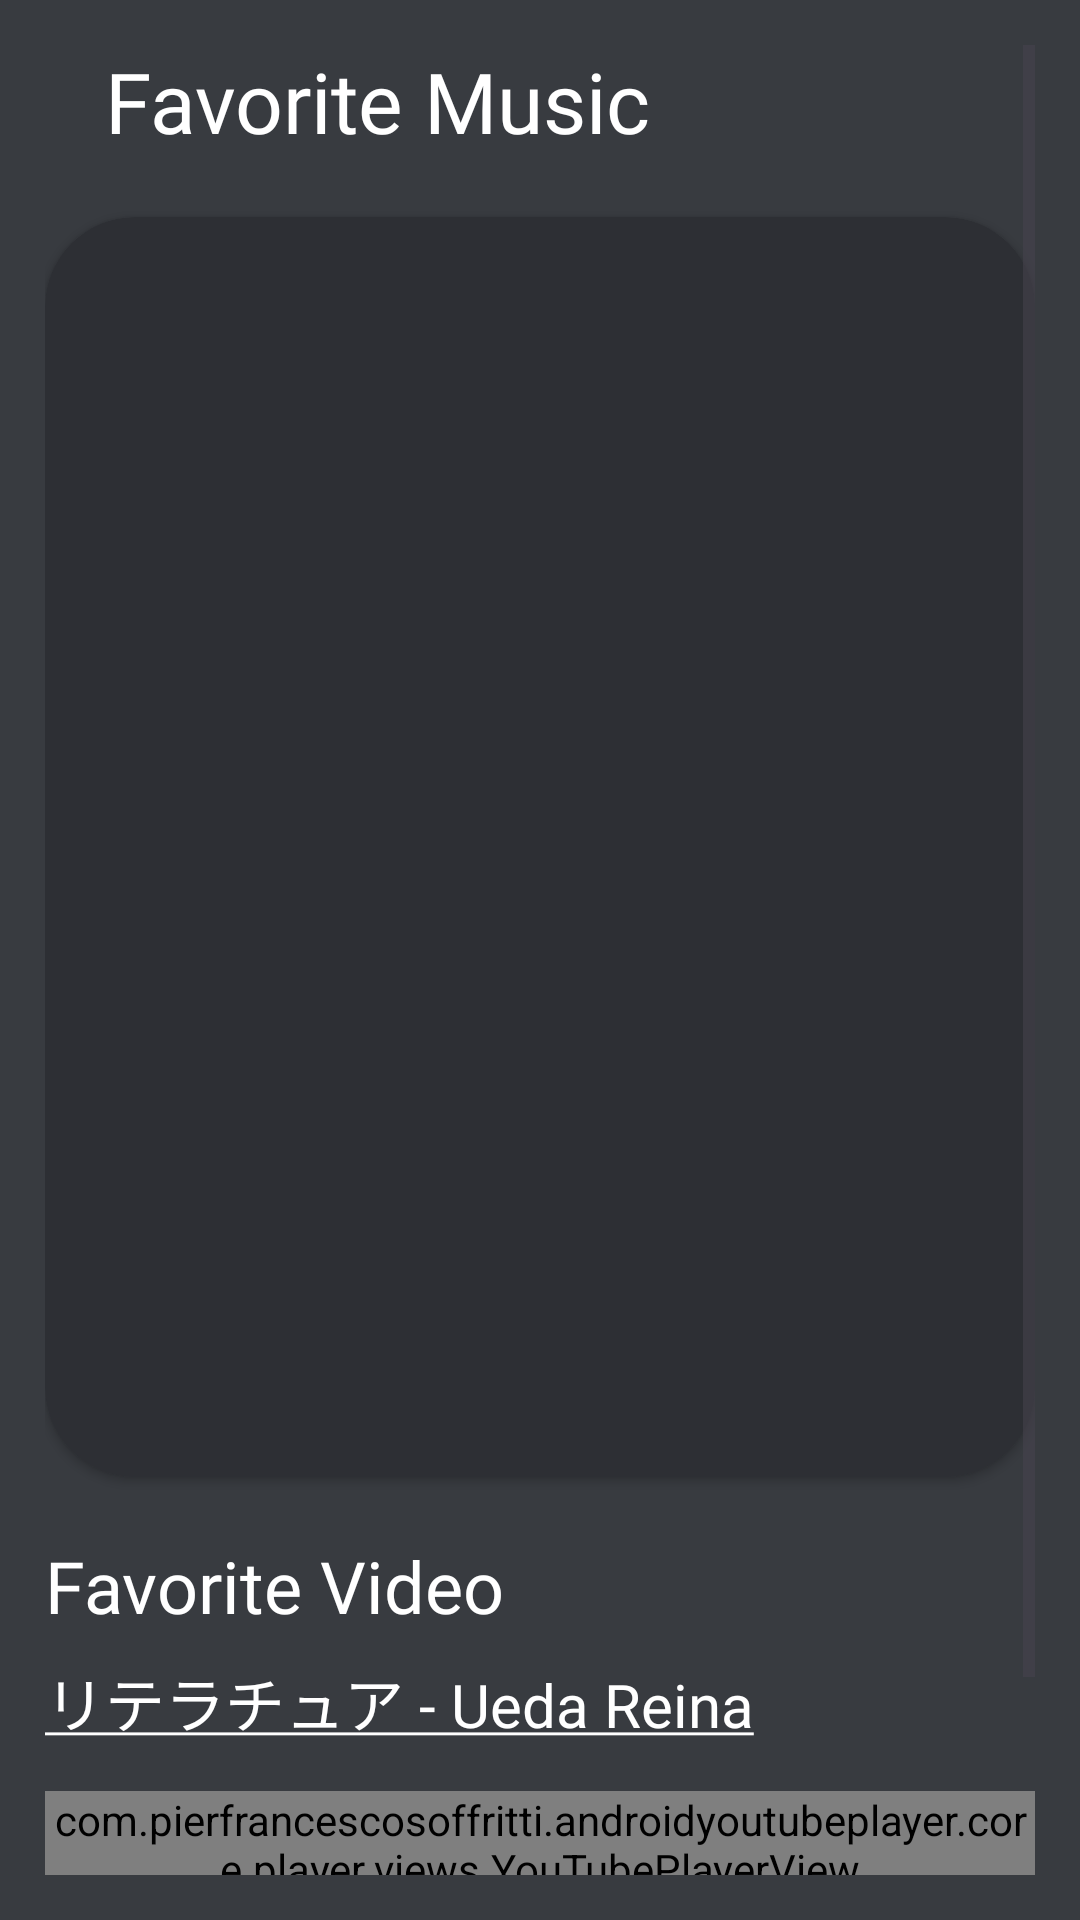

This screen was rendered from an Android layout file. Write that file and the resources it references.
<!-- AndroidManifest.xml: application theme Theme.AkmalApps -->
<!-- res/layout/fragment_music.xml -->
<?xml version="1.0" encoding="utf-8"?>
<ScrollView xmlns:android="http://schemas.android.com/apk/res/android"
    xmlns:tools="http://schemas.android.com/tools"
    android:layout_width="match_parent"
    android:layout_height="match_parent"
    xmlns:app="http://schemas.android.com/apk/res-auto"
    tools:context=".dailyFragment"
    android:background="@color/overlayGreyBG"
    android:padding="15sp">

    <RelativeLayout
        android:layout_width="match_parent"
        android:layout_height="match_parent">

        <TextView
            android:id="@+id/judulMusic"
            android:layout_width="wrap_content"
            android:layout_height="wrap_content"
            android:layout_marginStart="20dp"
            android:fontFamily="@font/monseratt_medium"
            android:text="Favorite Music"
            android:textColor="@color/white"
            android:textSize="28sp"/>

        <androidx.cardview.widget.CardView
            android:id="@+id/cardMusic"
            android:layout_width="match_parent"
            android:layout_height="match_parent"
            android:layout_below="@id/judulMusic"
            android:layout_marginTop="20dp"
            app:cardCornerRadius="30dp"
            android:backgroundTint="@color/overlayBlackBG">

            <androidx.recyclerview.widget.RecyclerView
                android:id="@+id/music_recyclerView"
                android:layout_width="match_parent"
                android:layout_height="400dp"
                android:layout_below="@id/judulMusic"
                android:layout_marginStart="10dp"
                android:layout_marginTop="10dp"
                android:layout_marginEnd="10dp"
                android:layout_marginBottom="10dp"
                android:padding="5dp">

            </androidx.recyclerview.widget.RecyclerView>
        </androidx.cardview.widget.CardView>


        <TextView
            android:id="@+id/judulMV"
            style="@style/titleText"
            android:layout_width="wrap_content"
            android:layout_height="wrap_content"
            android:layout_below="@id/cardMusic"
            android:text="Favorite Video"
            android:layout_marginTop="20dp"/>

        <TextView
            android:id="@+id/judulMVLiterature"
            android:layout_width="wrap_content"
            android:layout_height="wrap_content"
            android:layout_below="@id/judulMV"
            android:layout_marginTop="8dp"
            android:text="@string/literature"
            style="@style/subTitleText"/>

        <com.pierfrancescosoffritti.androidyoutubeplayer.core.player.views.YouTubePlayerView
            android:id="@+id/youtube_player_view_fav_music"
            android:layout_width="match_parent"
            android:layout_height="wrap_content"
            android:layout_below="@id/judulMVLiterature"
            android:layout_marginTop="15dp"
            app:videoId="ufLKDNlLrAQ"
            app:autoPlay="false"/>

        <TextView
            android:id="@+id/judulVideoFavorit"
            android:layout_width="wrap_content"
            android:layout_height="wrap_content"
            android:layout_below="@id/youtube_player_view_fav_music"
            android:layout_marginTop="8dp"
            android:text="Rapid As Wildfires | by Yu-peng Chen"
            style="@style/subTitleText"/>

        <com.pierfrancescosoffritti.androidyoutubeplayer.core.player.views.YouTubePlayerView
            android:id="@+id/youtube_player_view_fav_video"
            android:layout_width="match_parent"
            android:layout_height="wrap_content"
            android:layout_below="@id/judulVideoFavorit"
            android:layout_marginTop="15dp"
            app:videoId="MOOXRR2hiEU"
            app:autoPlay="false"/>


    </RelativeLayout>

</ScrollView>
<!-- resources referenced by this layout -->
<resources>
  <color name="overlayBlackBG">#2d2f34</color>
  <color name="overlayGreyBG">#383b40</color>
  <color name="white">#FFFFFFFF</color>
  <string name="literature"><u>リテラチュア - Ueda Reina</u></string>
  <style name="subTitleText">
          <item name="fontFamily">@font/monseratt_medium</item>
          <item name="android:textColor">@color/white</item>
          <item name="android:textSize">20sp</item>
      </style>
  <style name="titleText">
          <item name="fontFamily">@font/monseratt_medium</item>
          <item name="android:textColor">@color/white</item>
          <item name="android:textSize">24sp</item>
      </style>
  <style name="Theme.AkmalApps" parent="Base.Theme.AkmalApps" />
  <style name="Base.Theme.AkmalApps" parent="Theme.Material3.DayNight.NoActionBar">
          
          <item name="colorPrimary">@color/overlayGreyBG</item>
          <item name="colorPrimaryVariant">@color/overlayGreyBG</item>
          <item name="colorOnPrimary">@color/white</item>
          
          <item name="colorSecondary">@color/teal_200</item>
          <item name="colorSecondaryVariant">@color/teal_700</item>
          <item name="colorOnSecondary">@color/black</item>
          
          <item name="android:statusBarColor" tools:targetApi="l">?attr/colorPrimaryVariant</item>
          
      </style>
  <color name="teal_200">#FF03DAC5</color>
  <color name="teal_700">#FF018786</color>
  <color name="black">#FF000000</color>
</resources>
